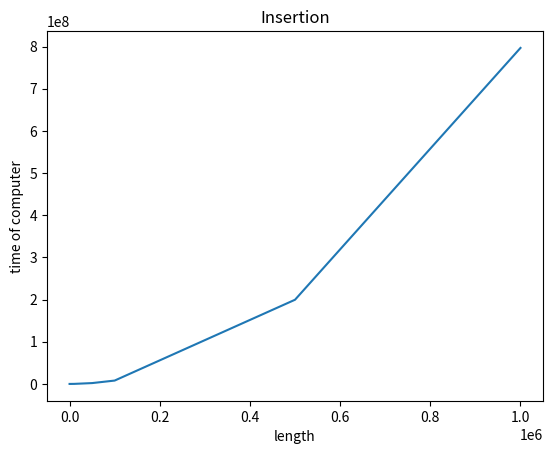

Recreate this plot in Python.
import numpy as np
import matplotlib.pyplot as plt

x=[10,50,100,500,1000,5000,10000,50000,100000,500000,1000000]
y=[0,0,0,0,0,40000,100000,1990000,7960000,199630000,796780000]

plt.figure()
plt.plot(x,y)
plt.xlabel("length")
plt.ylabel("time of computer")
plt.title("Insertion")
plt.savefig('Insertion.png')
plt.show()


